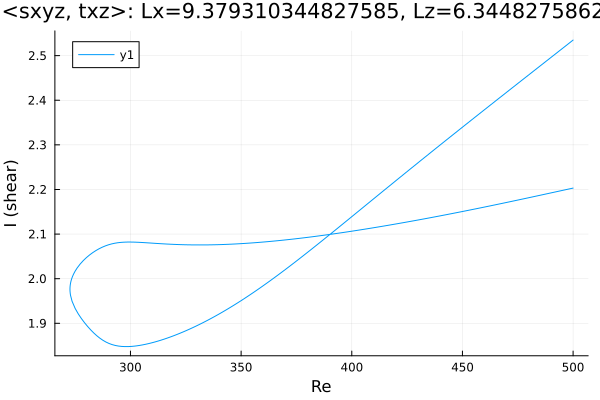

The file beside this chart, header and first rows:
Re, shear
500.0, 2.203
499.7, 2.203
498.3, 2.201
496.9, 2.2
495.5, 2.198
494.1, 2.197
492.7, 2.195
491.2, 2.194
489.8, 2.192
488.4, 2.191
487, 2.189
485.6, 2.188
484.2, 2.186
482.8, 2.185
481.4, 2.183
479.9, 2.181
478.5, 2.18
477.1, 2.178
475.7, 2.177
474.3, 2.175
472.9, 2.174
471.5, 2.172
470, 2.171
468.6, 2.17
467.2, 2.168
465.8, 2.167
464.4, 2.165
463, 2.164
461.6, 2.162
460.1, 2.161
458.7, 2.159
457.3, 2.158
455.9, 2.156
454.5, 2.155
453.1, 2.154
451.7, 2.152
450.2, 2.151
448.8, 2.149
447.4, 2.148
446, 2.147
444.6, 2.145
443.2, 2.144
441.8, 2.143
440.3, 2.141
438.9, 2.14
437.5, 2.139
436.1, 2.137
434.7, 2.136
433.3, 2.135
431.9, 2.133
430.4, 2.132
429, 2.131
427.6, 2.129
426.2, 2.128
424.8, 2.127
423.4, 2.126
422, 2.124
420.5, 2.123
419.1, 2.122
417.7, 2.121
... 338 more rows
